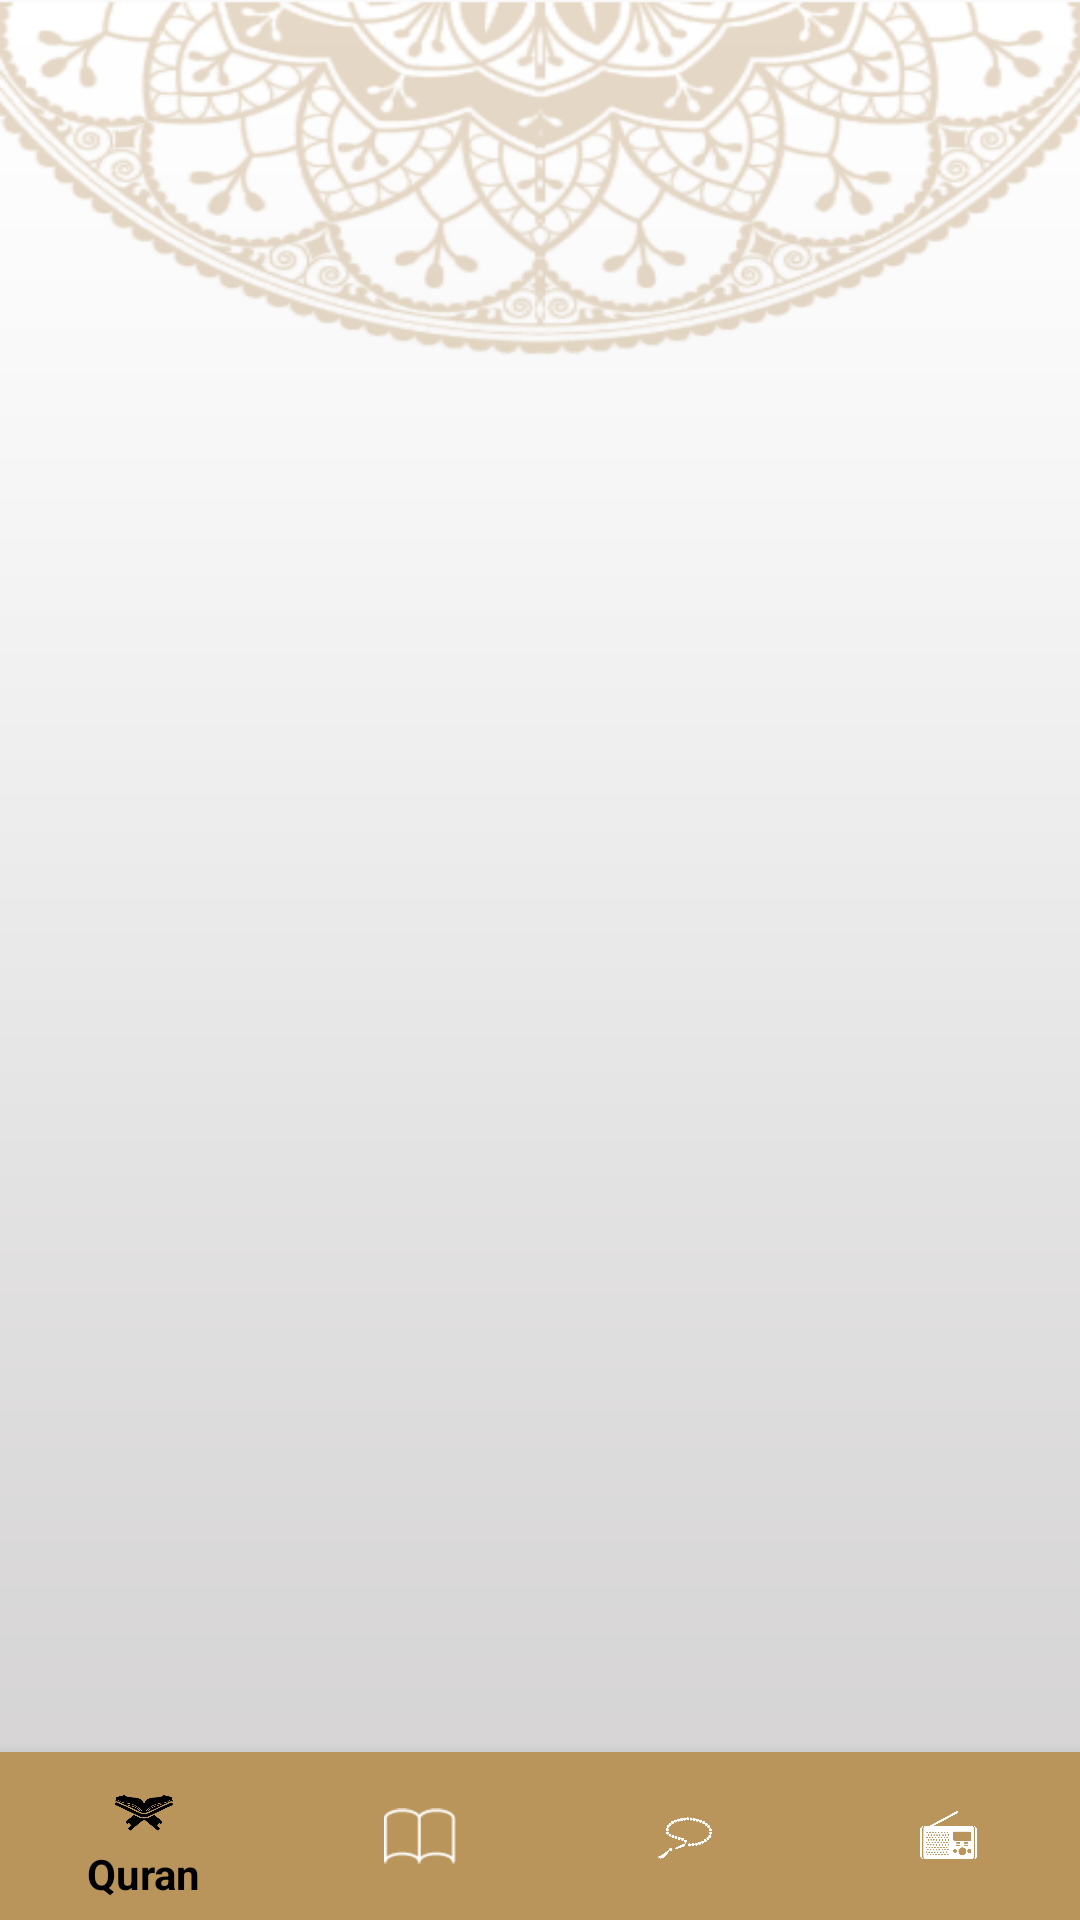

Write the Android layout XML for this screen, with the resource values it uses.
<!-- AndroidManifest.xml: activity theme noActionBar -->
<!-- res/layout/activity_home.xml -->
<?xml version="1.0" encoding="utf-8"?>
<androidx.constraintlayout.widget.ConstraintLayout xmlns:android="http://schemas.android.com/apk/res/android"
    xmlns:app="http://schemas.android.com/apk/res-auto"
    xmlns:tools="http://schemas.android.com/tools"
    android:layout_width="match_parent"
    android:layout_height="match_parent"
    android:background="@drawable/bg3"
    tools:context=".ui.home.HomeActivity">

    <FrameLayout
        android:id="@+id/fragment_container"
        android:layout_width="match_parent"
        android:layout_height="0dp"
        app:layout_constraintBottom_toTopOf="@id/bottom_navigation_bar"
        app:layout_constraintEnd_toEndOf="parent"
        app:layout_constraintStart_toStartOf="parent"
        app:layout_constraintTop_toTopOf="parent" />

    <com.google.android.material.bottomnavigation.BottomNavigationView
        android:id="@+id/bottom_navigation_bar"
        style="@style/bottomNavigationBar"
        android:layout_width="match_parent"
        android:layout_height="wrap_content"
        app:itemIconTint="@color/bottom_navigation_icon_color"
        app:itemTextColor="@color/bottom_navigation_icon_color"
        app:layout_constraintBottom_toBottomOf="parent"
        app:layout_constraintEnd_toEndOf="parent"
        app:layout_constraintStart_toStartOf="parent"
        app:menu="@menu/home_navigation_menu" />
</androidx.constraintlayout.widget.ConstraintLayout>
<!-- resources referenced by this layout -->
<resources>
  <!-- drawable bg3: png bitmap (drawable, 54550 bytes) -->
  <style name="bottomNavigationBar">
          <item name="android:background">@color/colorGold</item>
      </style>
  <style name="noActionBar" parent="Theme.IslamicApp">
          <item name="windowActionBar">false</item>
          <item name="windowNoTitle">true</item>
      </style>
  <color name="colorGold">#B9955B</color>
  <style name="Theme.IslamicApp" parent="Theme.AppCompat.Light.NoActionBar">
          
          <item name="colorPrimary">@color/colorGold</item>
          <item name="colorPrimaryVariant">@color/colorGoldDark</item>
          <item name="colorOnPrimary">@color/black</item>
          
          <item name="colorSecondary">@color/white</item>
          <item name="colorSecondaryVariant">@color/white</item>
          <item name="colorOnSecondary">@color/black</item>
          
          <item name="android:statusBarColor" tools:targetApi="l">?attr/colorPrimaryVariant</item>
          
          <item name="homeAsUpIndicator">@drawable/ic_back_button</item>
      </style>
  <color name="colorGoldDark">#705C40</color>
  <color name="black">#FF000000</color>
  <color name="white">#FFFFFFFF</color>
  <!-- drawable ic_back_button (drawable-anydpi) -->
  <vector xmlns:android="http://schemas.android.com/apk/res/android"
      android:width="24dp"
      android:height="24dp"
      android:alpha="0.6"
      android:tint="#333333"
      android:viewportWidth="24"
      android:viewportHeight="24">
    <path
        android:fillColor="@android:color/white"
        android:pathData="M9,19l1.41,-1.41L5.83,13H22V11H5.83l4.59,-4.59L9,5l-7,7L9,19z" />
  </vector>
</resources>
